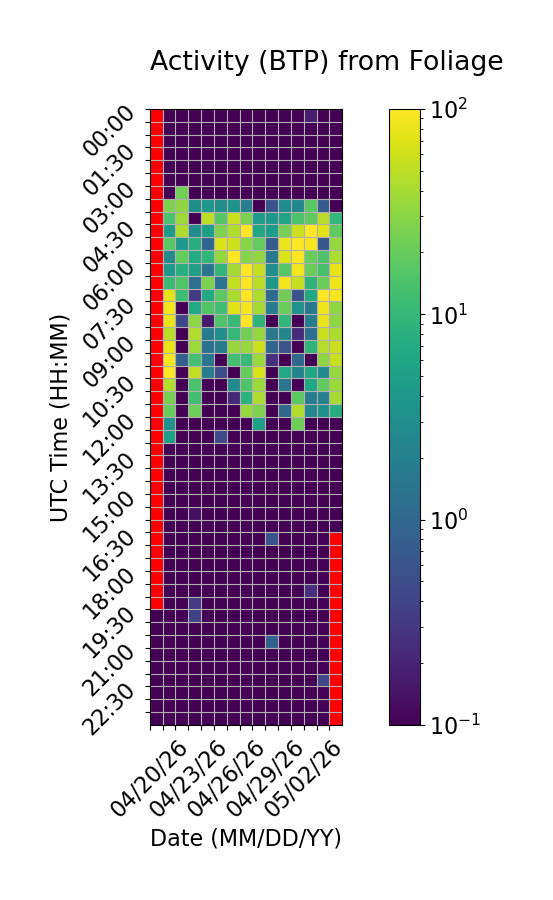

The file beside this chart, header and first rows:
Time (UTC), 04/20/26, 04/21/26, 04/22/26, 04/23/26, 04/24/26, 04/25/26, 04/26/26, 04/27/26, 04/28/26, 04/29/26, 04/30/26, 05/01/26, 05/02/26, 05/03/26, 05/04/26
00:00, , 0.0, 0.0, 0.0, 0.0, 0.0, 0.0, 0.0, 0.0, 0.0, 0.0749, 0.0, 0.1736, 0.0, 0.0
00:30, , 0.0, 0.0, 0.0, 0.0, 0.0, 0.0, 0.0, 0.0, 0.0, 0.0, 0.0, 0.0, 0.0, 0.0
01:00, , 0.0, 0.05611, 0.0, 0.0, 0.0, 0.0, 0.0, 0.0, 0.0, 0.0, 0.0, 0.0, 0.0, 0.0
01:30, , 0.0, 0.0, 0.0, 0.0, 0.0, 0.0, 0.0, 0.0, 0.0, 0.0, 0.0, 0.0, 0.0, 0.0
02:00, , 0.0, 0.0, 0.0, 0.0, 0.0, 0.0, 0.0, 0.0, 0.0, 0.0, 0.0, 0.0, 0.0, 0.0
02:30, , 0.0, 0.0, 0.0, 0.0, 0.0, 0.0, 0.0, 0.0, 0.0, 0.0, 0.0, 0.0, 0.0, 0.0
03:00, , 0.0, 23.11, 0.0, 0.0, 0.0, 0.0, 0.0, 0.0, 0.0, 0.0, 0.0, 0.0, 0.0, 0.0
03:30, , 26.28, 31.52, 3.12, 3.731, 2.931, 3.451, 1.905, 0.0, 0.5944, 2.875, 2.425, 17.14, 0.7215, 0.0
04:00, , 13.64, 35.95, 0.06773, 50.45, 15.98, 56.36, 25.92, 4.612, 3.897, 5.628, 14.34, 18.71, 47.54, 9.609
04:30, , 4.385, 44.48, 2.838, 4.843, 26.33, 43.38, 98.41, 6.285, 4.605, 23.57, 59.53, 113.4, 75.3, 18.4
05:00, , 17.1, 4.087, 7.434, 0.9438, 69.24, 61.42, 29.32, 19.15, 0.7303, 80.88, 103.3, 94.73, 0.6356, 33.4
05:30, , 2.719, 19.68, 7.083, 9.408, 33.57, 103.3, 28.85, 32.95, 1.602, 67.63, 99.35, 19.96, 14.48, 43.06
06:00, , 3.979, 7.887, 5.012, 1.412, 9.461, 39.65, 104.3, 53.94, 3.064, 16.44, 87.72, 20.82, 13.49, 80.21
06:30, , 11.1, 15.33, 1.296, 25.33, 1.387, 53.64, 105.4, 49.56, 3.928, 88.76, 53.94, 8.981, 21.45, 84.54
07:00, , 75.64, 12.17, 0.3453, 6.622, 17.5, 42.01, 106.3, 42.6, 1.047, 22.09, 0.5804, 6.601, 103.6, 92.14
07:30, , 86.51, 0.09008, 6.197, 15.26, 11.99, 70.81, 89.97, 39.21, 1.706, 20.53, 3.298, 1.65, 85.51, 31.61
08:00, , 76.72, 0.4512, 31.04, 0.1656, 15.05, 10.48, 139.1, 8.989, 0.0, 9.612, 0.0, 1.872, 81.72, 31.04
08:30, , 49.31, 0.0, 45.62, 1.765, 2.928, 9.895, 23.2, 33.54, 1.561, 2.403, 0.2311, 1.256, 57.67, 43.23
09:00, , 78.67, 0.0, 36.83, 1.365, 1.868, 34.39, 34.2, 58.3, 0.9518, 0.5933, 0.0, 9.215, 46.72, 57.8
09:30, , 105.6, 0.7926, 12.82, 1.497, 0.02408, 12.65, 10.58, 35.79, 0.2573, 0.0, 1.013, 0.0, 31.89, 57.21
10:00, , 118.3, 0.0, 53.08, 1.893, 0.4985, 0.0, 19.42, 67.24, 0.0, 6.086, 2.284, 6.079, 2.747, 34.68
10:30, , 45.16, 0.0, 14.32, 0.0216, 0.0, 2.562, 14.89, 35.07, 0.0, 1.442, 0.0, 6.294, 18.28, 35.38
11:00, , 24.33, 0.0, 12.4, 0.0, 0.0, 0.2129, 8.165, 43.49, 0.0, 0.0, 17.35, 1.885, 2.096, 40.18
11:30, , 20.05, 0.0, 21.8, 0.0, 0.0, 0.0, 34.64, 26.11, 0.0, 1.023, 45.15, 2.439, 3.19, 7.45
12:00, , 3.267, 0.0, 0.0, 0.0, 0.0, 0.0, 0.0, 5.043, 0.0, 0.0, 21.49, 0.0, 0.0, 0.0
12:30, , 4.929, 0.0, 0.0, 0.0, 0.4592, 0.0, 0.0, 0.0, 0.0, 0.0, 0.0, 0.0, 0.0, 0.0
13:00, , 0.0, 0.0, 0.0, 0.0, 0.0, 0.0, 0.0, 0.0, 0.0, 0.0, 0.0, 0.0, 0.0, 0.0
13:30, , 0.0, 0.0, 0.0, 0.0, 0.0, 0.0, 0.0, 0.0, 0.0, 0.0, 0.0, 0.0, 0.0, 0.0
14:00, , 0.0, 0.0, 0.0, 0.0, 0.0, 0.0, 0.0, 0.0, 0.0, 0.0, 0.0, 0.0, 0.0, 0.0
14:30, , 0.0, 0.0, 0.0, 0.0, 0.0, 0.0, 0.0, 0.0, 0.0, 0.0, 0.0, 0.0, 0.0, 0.0
15:00, , 0.0, 0.0, 0.0, 0.0, 0.0, 0.0, 0.0, 0.0, 0.0, 0.0, 0.0, 0.0, 0.0, 0.0
15:30, , 0.0, 0.0, 0.131, 0.0, 0.0, 0.0, 0.0, 0.0, 0.0, 0.07037, 0.0, 0.0, 0.0, 0.0
16:00, , 0.0, 0.0, 0.0, 0.0, 0.0, 0.0, 0.0, 0.0, 0.0, 0.0, 0.01932, 0.0, 0.0, 0.0
16:30, , 0.0, 0.0, 0.0, 0.0, 0.0, 0.0, 0.0, 0.0, 0.5499, 0.0, 0.0, 0.0, 0.0, 
17:00, , 0.0, 0.0, 0.0, 0.0, 0.0, 0.02661, 0.0, 0.0, 0.0, 0.0, 0.0, 0.0, 0.0, 
17:30, , 0.0, 0.0, 0.0, 0.0, 0.0, 0.0, 0.0, 0.0, 0.0, 0.0, 0.01717, 0.0, 0.0, 
18:00, , 0.0, 0.0, 0.0, 0.0, 0.0, 0.0, 0.0, 0.0, 0.0, 0.0, 0.0, 0.0, 0.0, 
18:30, , 0.0, 0.0, 0.0, 0.0, 0.0, 0.0, 0.0, 0.0, 0.0, 0.0, 0.0, 0.2637, 0.0, 
19:00, , 0.0, 0.0, 0.3204, 0.0, 0.0, 0.0, 0.0, 0.0, 0.0, 0.0, 0.0, 0.0, 0.0, 
19:30, 0.0, 0.0, 0.0, 0.3882, 0.0, 0.0, 0.0, 0.0, 0.0, 0.0, 0.0, 0.0, 0.0, 0.0, 
20:00, 0.0, 0.0, 0.0, 0.0, 0.0, 0.0, 0.0, 0.0, 0.0, 0.0, 0.0, 0.0, 0.0, 0.0, 
20:30, 0.0, 0.0, 0.0, 0.0, 0.0, 0.0, 0.0, 0.0, 0.0, 0.8639, 0.0, 0.0, 0.0, 0.0, 
21:00, 0.0, 0.0, 0.0, 0.0, 0.0, 0.0, 0.0, 0.0, 0.0, 0.0, 0.0, 0.0, 0.0, 0.0, 
21:30, 0.0, 0.0, 0.0, 0.0, 0.0, 0.0, 0.0, 0.0, 0.0, 0.0, 0.0, 0.0, 0.0, 0.0, 
22:00, 0.0, 0.0, 0.0, 0.0, 0.0, 0.0, 0.0, 0.0, 0.0, 0.0, 0.0, 0.0, 0.0, 0.437, 
22:30, 0.0, 0.0, 0.0, 0.0, 0.0, 0.0, 0.0, 0.0, 0.07373, 0.0, 0.0, 0.0, 0.03908, 0.0, 
23:00, 0.0, 0.0, 0.0, 0.0, 0.0, 0.0, 0.0, 0.0, 0.0, 0.04599, 0.0, 0.0, 0.0, 0.0, 
23:30, 0.0, 0.0, 0.0, 0.0, 0.0, 0.0, 0.0, 0.0, 0.0, 0.0, 0.0, 0.0, 0.0, 0.0, 
